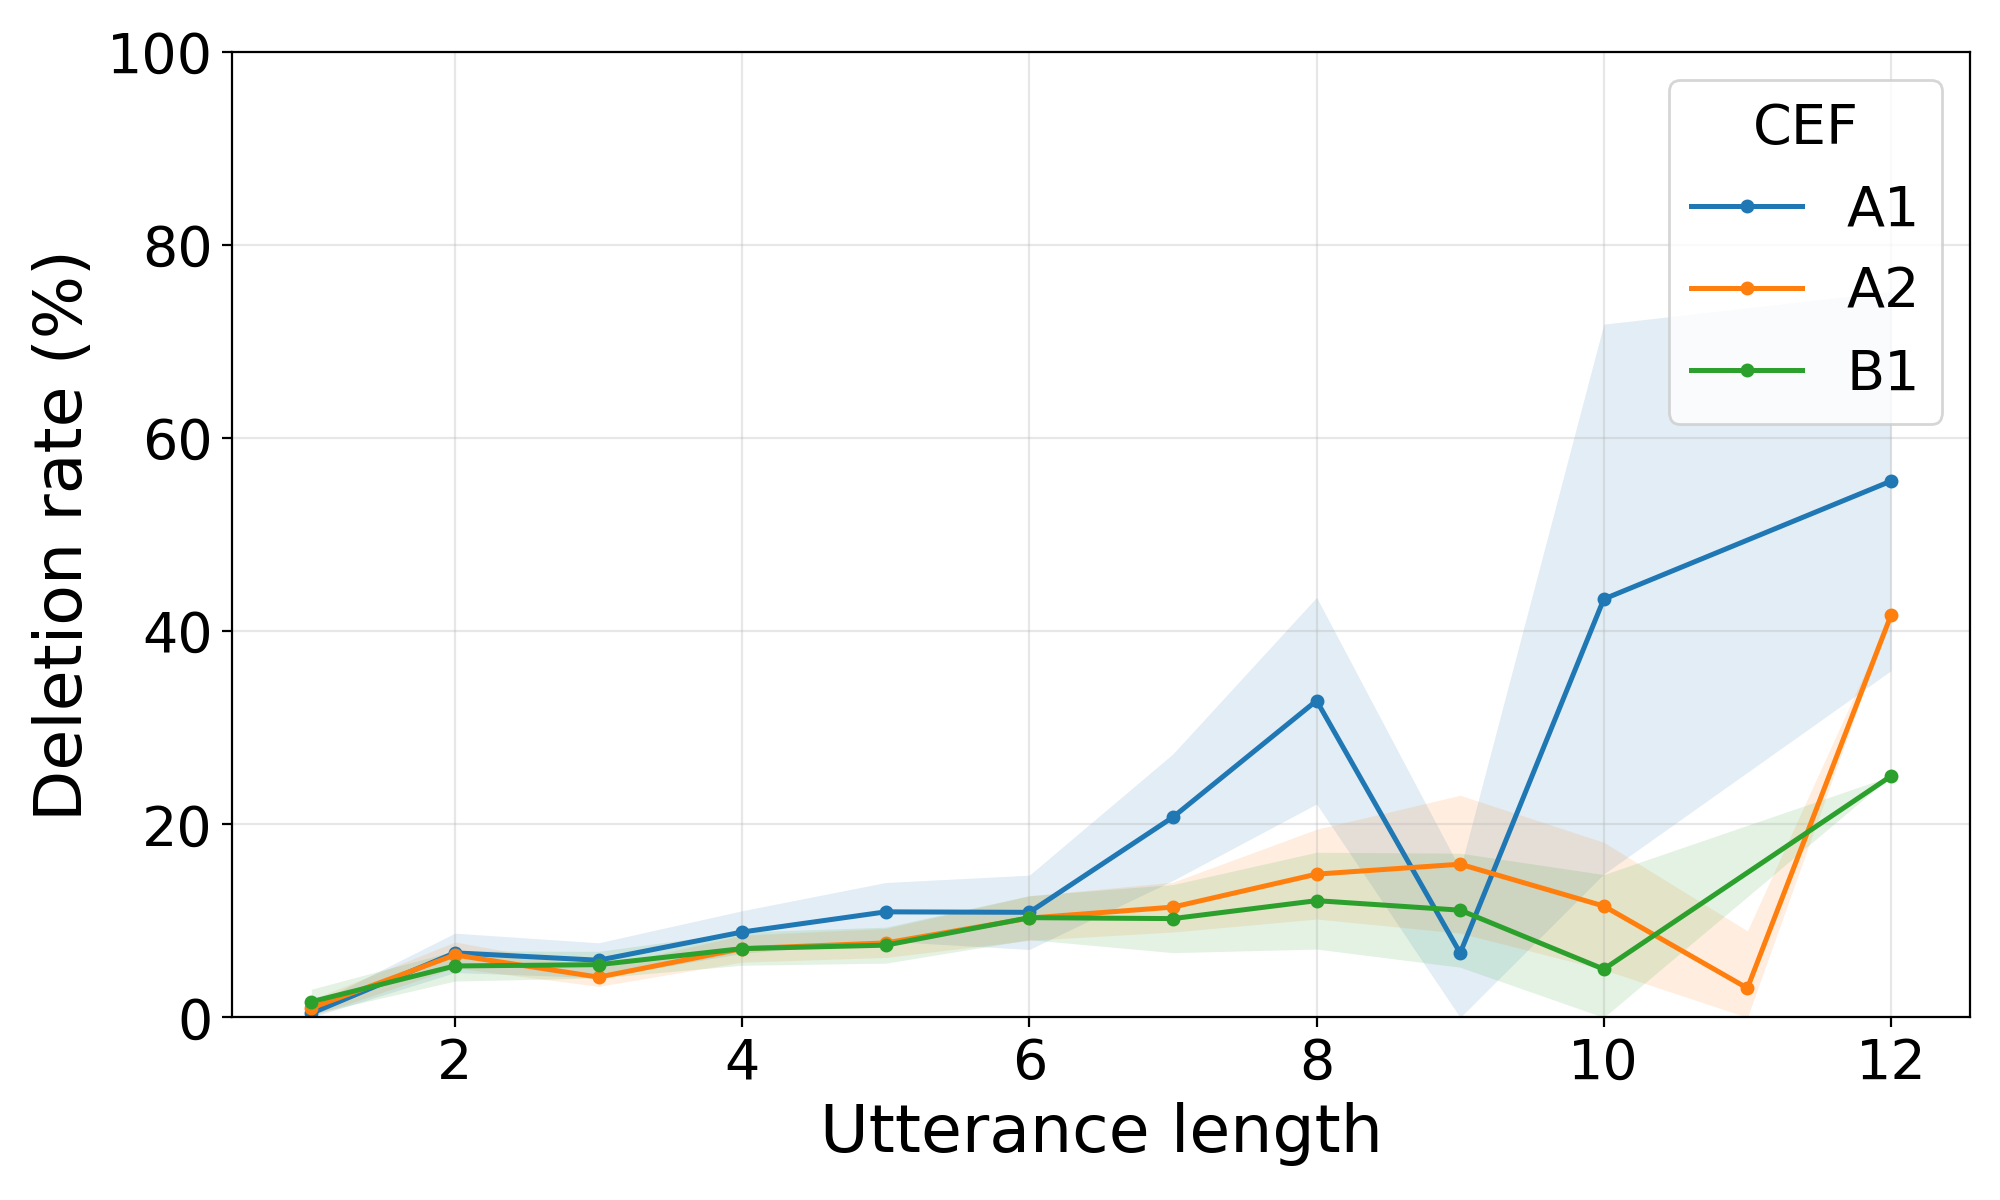

Values plotted in this chart, from the file beside it:
speech, model, cef, utterance_length, utterance_count, deletion_rate, deletion_rate_ci_lower, deletion_rate_ci_upper
hmi, whisper, A1, 1, 234, 0.004274, 0.0, 0.01265
hmi, whisper, A1, 2, 269, 0.06691, 0.04653, 0.0873
hmi, whisper, A1, 3, 270, 0.05926, 0.0412, 0.07731
hmi, whisper, A1, 4, 195, 0.08846, 0.06642, 0.1105
hmi, whisper, A1, 5, 128, 0.1094, 0.07898, 0.1398
hmi, whisper, A1, 6, 75, 0.1089, 0.07042, 0.1474
hmi, whisper, A1, 7, 42, 0.2075, 0.1419, 0.273
hmi, whisper, A1, 8, 16, 0.3281, 0.2212, 0.4351
hmi, whisper, A1, 9, 5, 0.06667, 0.0, 0.1538
hmi, whisper, A1, 10, 3, 0.4333, 0.1486, 0.7181
hmi, whisper, A1, 12, 3, 0.5556, 0.3593, 0.7519
hmi, whisper, A2, 1, 510, 0.009804, 0.001244, 0.01836
hmi, whisper, A2, 2, 618, 0.06473, 0.05129, 0.07816
hmi, whisper, A2, 3, 631, 0.04173, 0.03217, 0.05129
hmi, whisper, A2, 4, 435, 0.07126, 0.05733, 0.0852
hmi, whisper, A2, 5, 311, 0.07717, 0.06214, 0.0922
hmi, whisper, A2, 6, 183, 0.1029, 0.07991, 0.1259
hmi, whisper, A2, 7, 120, 0.1143, 0.08849, 0.1401
hmi, whisper, A2, 8, 48, 0.1484, 0.1019, 0.195
hmi, whisper, A2, 9, 21, 0.1587, 0.08733, 0.2301
hmi, whisper, A2, 10, 13, 0.1154, 0.04938, 0.1814
hmi, whisper, A2, 11, 3, 0.0303, 0.0, 0.0897
hmi, whisper, A2, 12, 1, 0.4167, 0.4167, 0.4167
hmi, whisper, B1, 1, 369, 0.01626, 0.003338, 0.02918
hmi, whisper, B1, 2, 375, 0.05333, 0.03769, 0.06898
hmi, whisper, B1, 3, 372, 0.05466, 0.04092, 0.06839
hmi, whisper, B1, 4, 277, 0.0713, 0.05407, 0.08852
hmi, whisper, B1, 5, 179, 0.07486, 0.05624, 0.09348
hmi, whisper, B1, 6, 129, 0.1034, 0.08057, 0.1262
hmi, whisper, B1, 7, 60, 0.1024, 0.06711, 0.1377
hmi, whisper, B1, 8, 31, 0.121, 0.07082, 0.1711
hmi, whisper, B1, 9, 17, 0.1111, 0.05206, 0.1702
hmi, whisper, B1, 10, 2, 0.05, 0.0, 0.148
hmi, whisper, B1, 12, 1, 0.25, 0.25, 0.25
